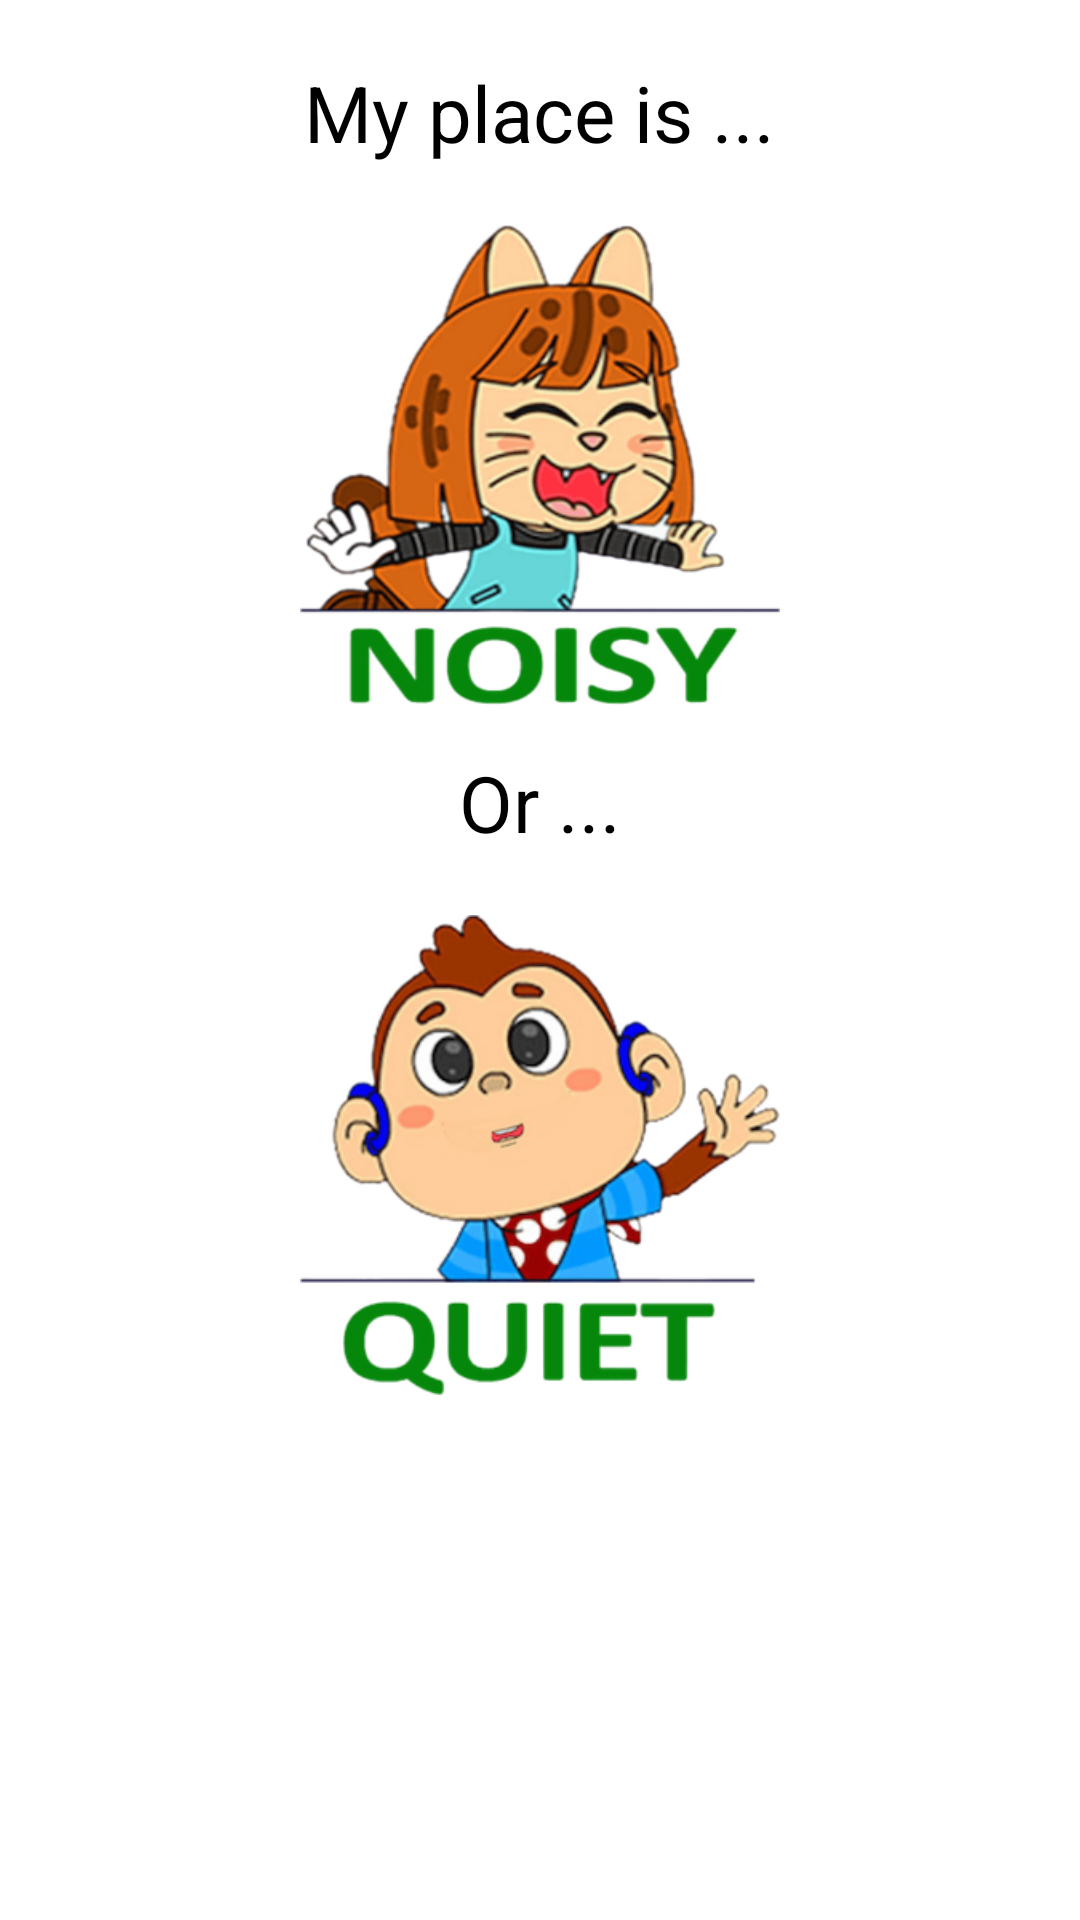

The Android layout XML behind this screen, and the referenced resources:
<!-- AndroidManifest.xml: application theme Theme.IAhead -->
<!-- res/layout/activity_selectnoisyquiet.xml -->
<?xml version="1.0" encoding="utf-8"?>
<LinearLayout xmlns:android="http://schemas.android.com/apk/res/android"
    android:layout_width="match_parent"
    android:layout_height="match_parent"
    android:orientation="vertical">

    <ScrollView
        android:layout_width="match_parent"
        android:layout_height="match_parent">

        <LinearLayout
            android:layout_width="match_parent"
            android:layout_height="match_parent"
            android:orientation="vertical">

            <TextView
                android:layout_width="wrap_content"
                android:layout_height="wrap_content"
                android:text="My place is ..."
                android:textSize="26dp"
                android:textColor="@color/black"
                android:layout_marginTop="20dp"
                android:layout_gravity="center_horizontal"/>

            <ImageView
                android:layout_marginTop="20dp"
                android:id="@+id/ivNoisy"
                android:layout_gravity="center_horizontal"
                android:background="@drawable/noisy"
                android:layout_width="160dp"
                android:layout_height="160dp"/>

            <TextView
                android:layout_width="wrap_content"
                android:layout_height="wrap_content"
                android:text="Or ..."
                android:textSize="26dp"
                android:textColor="@color/black"
                android:layout_marginTop="15dp"
                android:layout_gravity="center_horizontal"/>

            <ImageView
                android:id="@+id/ivQuiet"
                android:layout_marginTop="20dp"
                android:layout_gravity="center_horizontal"
                android:background="@drawable/quiet"
                android:layout_width="160dp"
                android:layout_height="160dp"/>

        </LinearLayout>
    </ScrollView>
</LinearLayout>
<!-- resources referenced by this layout -->
<resources>
  <color name="black">#FF000000</color>
  <!-- drawable noisy: png bitmap (drawable, 126187 bytes) -->
  <!-- drawable quiet: png bitmap (drawable, 92224 bytes) -->
  <style name="Theme.IAhead" parent="Theme.MaterialComponents.DayNight.NoActionBar">
          
          <item name="colorPrimary">@color/purple_500</item>
          <item name="colorPrimaryVariant">@color/purple_700</item>
          <item name="colorOnPrimary">@color/white</item>
          
          <item name="colorSecondary">@color/teal_200</item>
          <item name="colorSecondaryVariant">@color/teal_700</item>
          <item name="colorOnSecondary">@color/black</item>
          
          <item name="android:statusBarColor">?attr/colorPrimaryVariant</item>
          
      </style>
  <color name="purple_500">#FF6200EE</color>
  <color name="purple_700">#FF3700B3</color>
  <color name="white">#FFFFFFFF</color>
  <color name="teal_200">#FF03DAC5</color>
  <color name="teal_700">#FF018786</color>
</resources>
